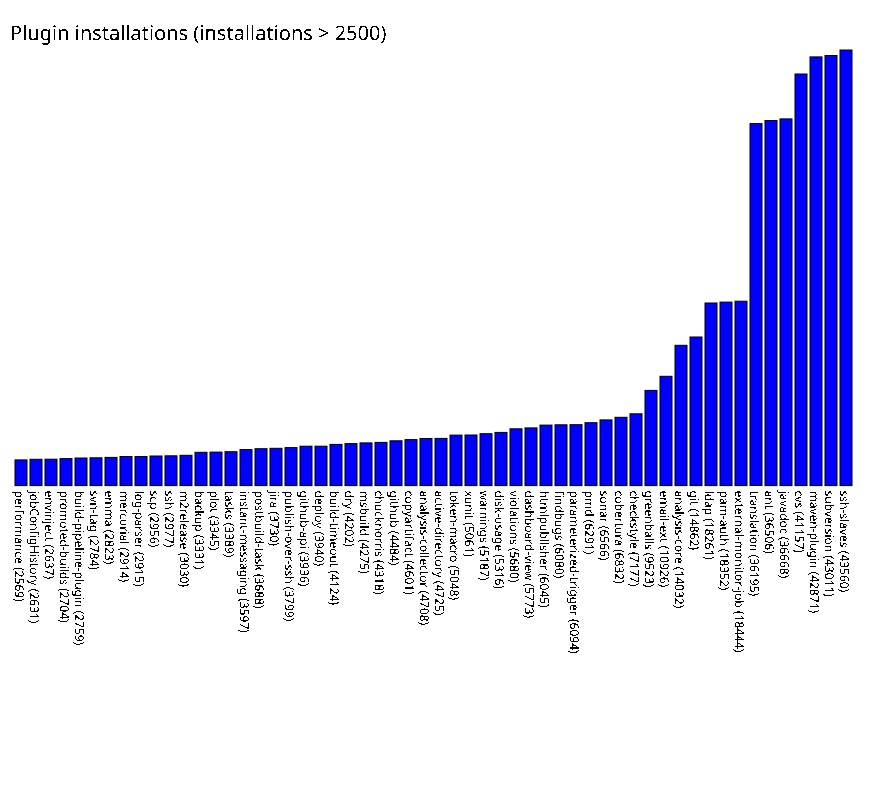

Source data for this figure (header and first rows):
performance, 2569
jobConfigHistory, 2631
envinject, 2637
promoted-builds, 2704
build-pipeline-plugin, 2759
svn-tag, 2784
emma, 2823
mercurial, 2914
log-parser, 2915
scp, 2956
ssh, 2977
m2release, 3030
backup, 3331
plot, 3345
tasks, 3389
instant-messaging, 3597
postbuild-task, 3688
jira, 3730
publish-over-ssh, 3799
github-api, 3936
deploy, 3940
build-timeout, 4124
dry, 4202
msbuild, 4275
chucknorris, 4318
github, 4484
copyartifact, 4601
analysis-collector, 4708
active-directory, 4725
token-macro, 5048
xunit, 5061
warnings, 5187
disk-usage, 5316
violations, 5680
dashboard-view, 5773
htmlpublisher, 6045
findbugs, 6080
parameterized-trigger, 6094
pmd, 6291
sonar, 6566
cobertura, 6832
checkstyle, 7177
greenballs, 9523
email-ext, 10926
analysis-core, 14032
git, 14862
ldap, 18261
pam-auth, 18352
external-monitor-job, 18444
translation, 36195
ant, 36506
javadoc, 36668
cvs, 41157
maven-plugin, 42871
subversion, 43011
ssh-slaves, 43560
